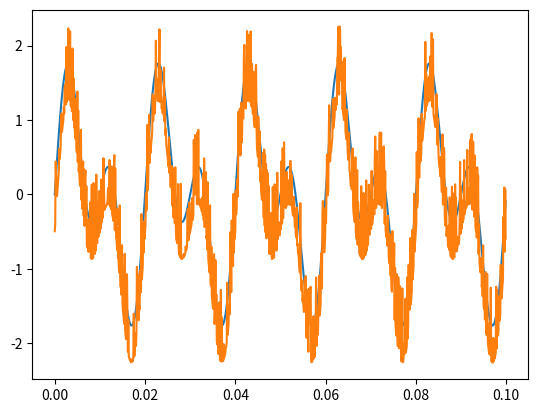

Write the Python code that produced this figure.
#!/usr/bin/python3

import random
from math import sqrt, exp
import matplotlib.pyplot as plt
import numpy as np

gaussian_variance = 0.4
gaussian_target = 2
max_gaussian = 0

def generate_signal_from_list_of_freq(freq_list, range_from, range_to, delta):
    if range_from > range_to:
        print("Invalid range, {} isn't smaller than {}".format(range_from, range_to))
        return
    if len(freq_list) <= 0:
        print('Invalid list, got an empty list'.format(delta))
        return
    if delta < 0:
        print('Invalid delta, expected a positive float, got {}'.format(delta))
        return

    indices_list = list()
    return_list = list()

    for x in np.arange(range_from, range_to, delta):
        indices_list.append(x)
        acc = 0
        for f in freq_list:
            acc += np.sin(2*np.pi*f*x)

        return_list.append(acc)

    return indices_list, return_list

def gaussian_test():
    indices_list = list()
    return_list = list()
    for f in np.arange(0, 4, 1e-2):
        indices_list.append(f)
        return_list.append(gaussian(f, gaussian_target, gaussian_variance))

    plt.plot(indices_list, return_list)
    plt.show()

def gaussian(x, target, variance):
    factor = 1/(variance*sqrt(2*np.pi))
    exp_operand = ((x-target)**2)
    exp_operand = -exp_operand/(2 * variance ** 2)

    return factor * exp(exp_operand)

def add_noise_to_graph(values):
    noisy_samples = list()
    for sample in values:
        noisy_samples.append(sample + gaussian(random.randrange(0, 40)/10, gaussian_target, gaussian_variance) - (max_gaussian/2))
        #noisy_samples.append(sample + random.gauss(gaussian_target, gaussian_variance) - (max_gaussian/2))

    return noisy_samples

if __name__ == '__main__':
    random.seed(42)
    max_gaussian = gaussian(gaussian_target, gaussian_target, gaussian_variance)

    #gaussian_test()

    print('main')
    #indices_list, sample_list = generate_signal_from_list_of_freq([100, 50, 1000], 0, 0.1, 1e-4)
    indices_list, sample_list = generate_signal_from_list_of_freq([100, 50], 0, 0.1, 1e-4)
    noisy_sample_list = add_noise_to_graph(sample_list)

    plt.plot(indices_list, sample_list)
    plt.plot(indices_list, noisy_sample_list)
    plt.show()
